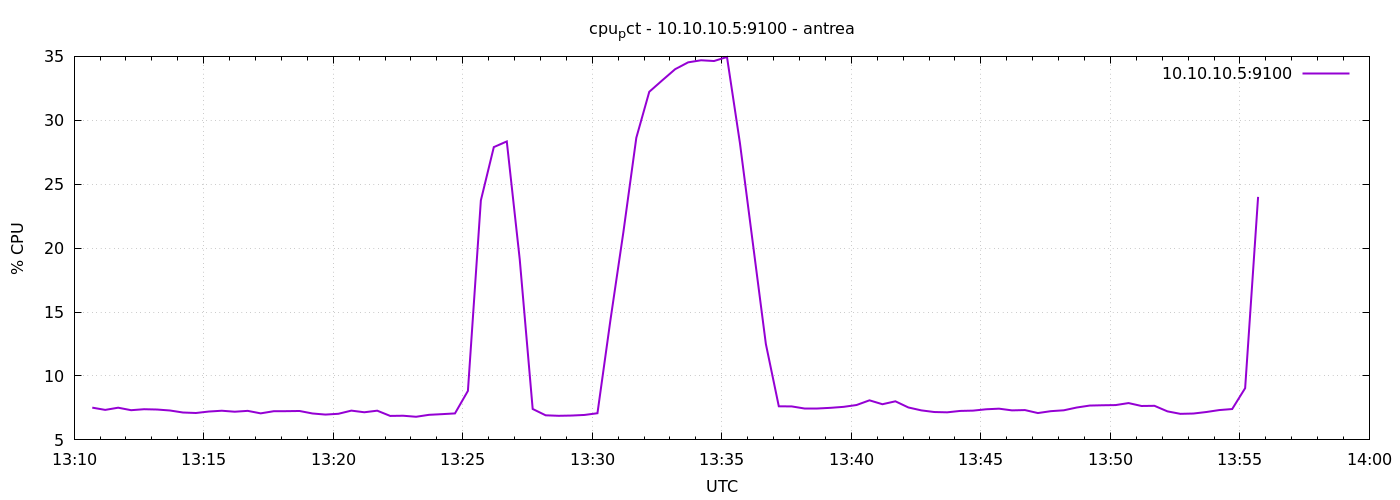

Source data for this figure (header and first rows):
1777122642	7.523809523817848
1777122672	7.348
1777122702	7.519
1777122732	7.324
1777122762	7.4
1777122792	7.376
1777122822	7.3
1777122852	7.143
1777122882	7.105
1777122912	7.219
1777122942	7.281
1777122972	7.205
1777123002	7.271
1777123032	7.076
1777123062	7.243
1777123092	7.248
1777123122	7.262
1777123152	7.067
1777123182	6.981
1777123212	7.043
1777123242	7.29
1777123272	7.162
1777123302	7.286
1777123332	6.876
1777123362	6.89
1777123392	6.81
1777123422	6.962
1777123452	7.014
1777123482	7.071
1777123512	8.835
1777123542	23.74
1777123572	27.9
1777123602	28.35
1777123632	19.12
1777123662	7.419
1777123692	6.924
1777123722	6.886
1777123752	6.905
1777123782	6.952
1777123812	7.086
1777123842	14.36
1777123872	21.24
1777123902	28.63
1777123932	32.23
1777123962	33.12
1777123992	34
1777124022	34.53
1777124052	34.7
1777124082	34.64
1777124112	34.95
1777124142	28.21
1777124172	20.36
1777124202	12.5
1777124232	7.629
1777124262	7.619
1777124292	7.462
1777124322	7.462
1777124352	7.51
1777124382	7.586
1777124412	7.729
1777124442	8.095
... 30 more rows
